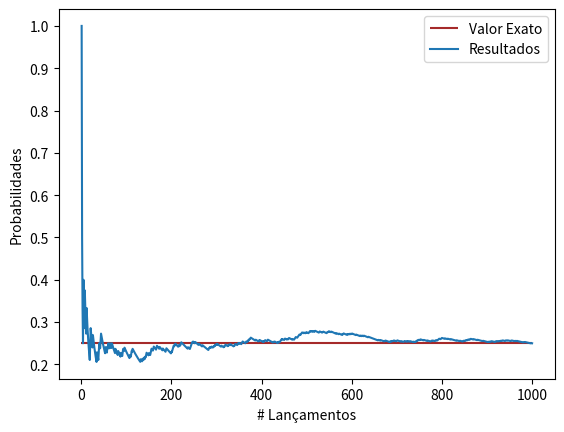

Here is the Python script that generated this plot:
import numpy as np
import matplotlib.pyplot as plt

"""
    Experimento: lançamento de duas moedas não viciadas
    Espaço amostral: S = {HH, HT, TH, TT}
    Evento: A = {Ambas saírem cara} = {HH} => Coin1 == H and Coin2 == H
            B = {Ao menos uma H} = {HH, HT, TH} => Coin1 == H or Coin2 == H
"""


def coin_flip(experiment: str) -> int:
    global condition
    coin1 = ["H", "T"]
    coin2 = ["H", "T"]

    coin1_flip = np.random.choice(coin1)
    coin2_flip = np.random.choice(coin2)

    if experiment == "A":
        condition = coin1_flip == "H" and coin2_flip == "H"
    if experiment == "B":
        condition = coin1_flip == "H" or coin2_flip == "H"

    if condition:
        return 1
    else:
        return 0


def graph(_real_value: float,
          _n_runs: int,
          _runs: list,
          _probs: list) -> None:
    plt.hlines(_real_value, 0, _n_runs, colors="brown", label="Valor Exato")
    plt.plot(_runs, _probs, label="Resultados")
    plt.xlabel("# Lançamentos")
    plt.ylabel("Probabilidades")
    plt.legend()
    plt.show()


if __name__ == '__main__':
    n_runs = 1000
    count = 0
    real_value = 1 / 4
    probs = []
    runs = []
    experiment = "A"

    for run in range(n_runs):
        count += coin_flip(experiment)
        probs.append(count / (run + 1))
        runs.append(run + 1)

    graph(real_value, n_runs, runs, probs)
